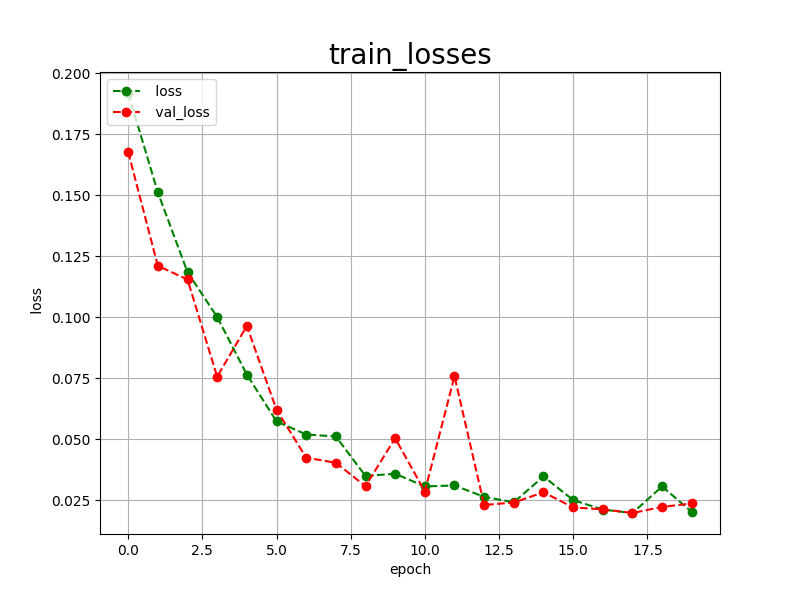

Values plotted in this chart, from the file beside it:
epoch, loss, val_loss
0, 0.1920, 0.1678
1, 0.1512, 0.1211
2, 0.1185, 0.1155
3, 0.1001, 0.0756
4, 0.0765, 0.0964
5, 0.0573, 0.0621
6, 0.0519, 0.0424
7, 0.0511, 0.0403
8, 0.0349, 0.0307
9, 0.0358, 0.0504
10, 0.0306, 0.0285
11, 0.0310, 0.0758
12, 0.0263, 0.0230
13, 0.0241, 0.0240
14, 0.0347, 0.0282
15, 0.0250, 0.0220
16, 0.0211, 0.0212
17, 0.0197, 0.0197
18, 0.0306, 0.0222
19, 0.0201, 0.0236
